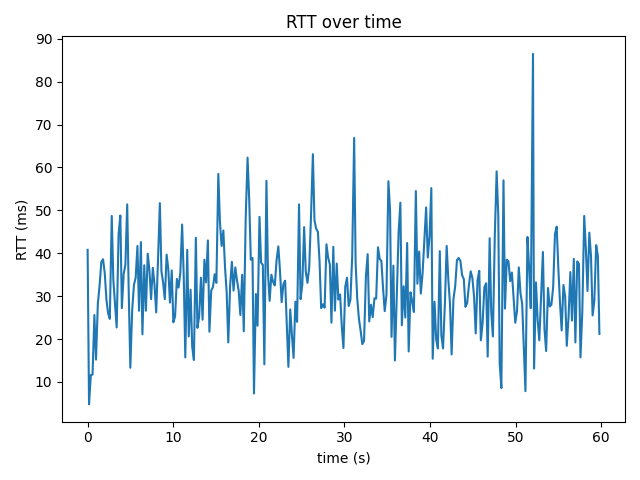

Source data for this figure (header and first rows):
time_s, rtt_ms
0.0, 40.8
0.165, 4.8
0.374, 11.6
0.575, 11.7
0.79, 25.6
0.98, 15.2
1.193, 28.2
1.398, 32.4
1.604, 38.0
1.805, 38.6
2.003, 35.3
2.198, 29.2
2.395, 26.0
2.594, 24.7
2.819, 48.7
3.004, 33.8
3.199, 28.1
3.395, 22.7
3.618, 44.5
3.823, 48.8
4.001, 27.2
4.21, 35.1
4.412, 37.3
4.626, 51.4
4.806, 30.7
4.99, 13.3
5.204, 26.6
5.411, 32.6
5.613, 34.3
5.821, 41.7
6.007, 26.6
6.224, 42.6
6.404, 21.1
6.619, 37.2
6.81, 26.6
7.024, 39.9
7.22, 36.1
7.414, 29.3
7.621, 36.6
7.819, 32.6
8.013, 26.2
8.226, 38.5
8.44, 51.7
8.625, 35.8
8.823, 33.1
9.02, 29.3
9.231, 39.7
9.428, 36.3
9.62, 28.5
9.829, 36.0
10.02, 23.9
10.22, 25.3
10.43, 34.0
10.63, 32.0
10.83, 35.4
11.04, 46.7
11.23, 34.6
11.41, 15.7
11.64, 40.8
11.82, 20.6
... 237 more rows
